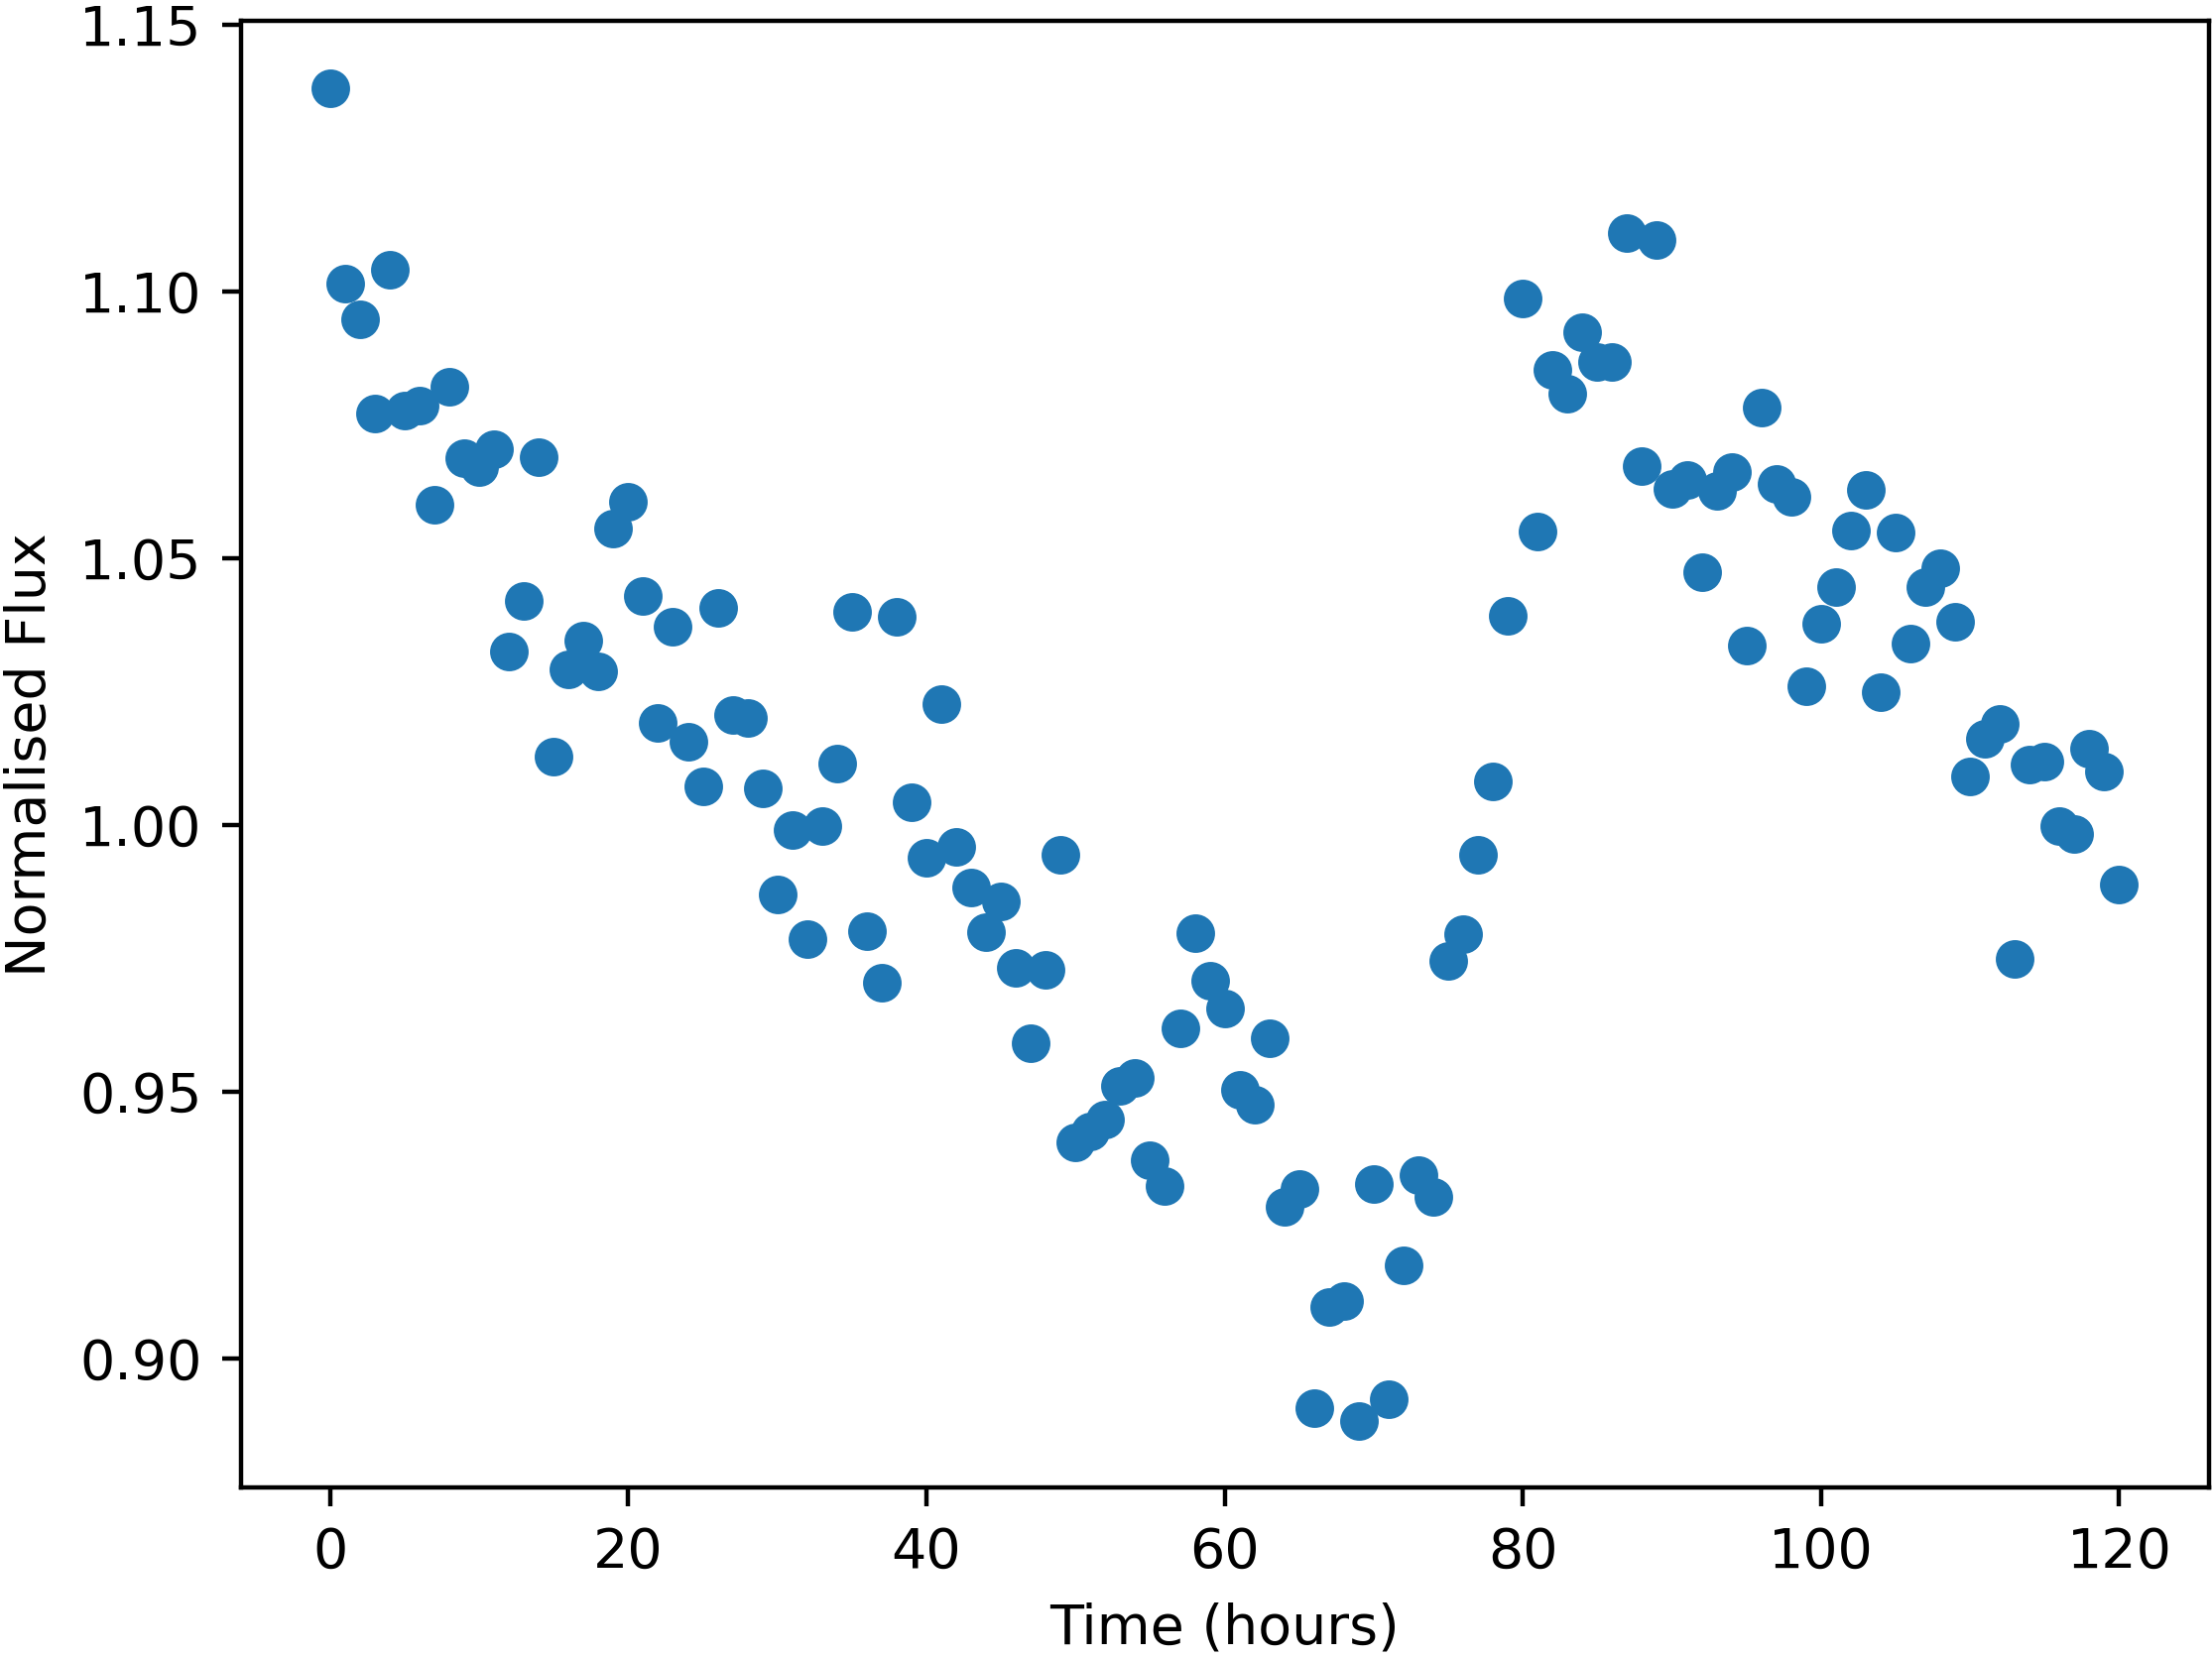

Data behind this chart, as committed beside it:
Time, NormalisedFlux
0.0, 1.138
1.0, 1.101
2.0, 1.095
3.0, 1.077
4.0, 1.104
5.0, 1.078
6.0, 1.079
7.0, 1.06
8.0, 1.082
9.0, 1.069
10.0, 1.067
11.0, 1.07
12.0, 1.033
13.0, 1.042
14.0, 1.069
15.0, 1.013
16.0, 1.029
17.0, 1.035
18.0, 1.029
19.0, 1.056
20.0, 1.061
21.0, 1.043
22.0, 1.019
23.0, 1.037
24.0, 1.016
25.0, 1.007
26.0, 1.041
27.0, 1.021
28.0, 1.02
29.0, 1.007
30.0, 0.987
31.0, 0.999
32.0, 0.9787
33.0, 0.9997
34.0, 1.012
35.0, 1.04
36.0, 0.9801
37.0, 0.9704
38.0, 1.039
39.0, 1.004
40.0, 0.9939
41.0, 1.023
42.0, 0.9959
43.0, 0.9883
44.0, 0.9799
45.0, 0.9857
46.0, 0.9733
47.0, 0.9591
48.0, 0.9727
49.0, 0.9943
50.0, 0.9405
51.0, 0.9425
52.0, 0.9447
53.0, 0.9511
54.0, 0.9526
55.0, 0.9371
56.0, 0.9324
57.0, 0.9619
58.0, 0.9798
59.0, 0.9707
... 61 more rows
